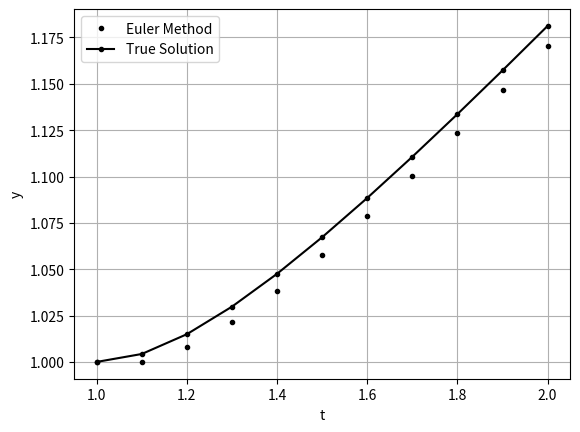

Reproduce this figure in Python.
import numpy as np
import matplotlib.pyplot as plt
def dydx(y,t):
	return y/t-(y/t)**2
def soln(t):
	return t/(1+np.log(t))
	
def euler(t_range,y_initial,dydx):
	y=np.zeros_like(t_range)
	y[0]=y_initial
	h=t_range[1]-t_range[0]
	for i in range(np.size(t_range)-1):
		y[i+1]=y[i]+h*dydx(y[i],t_range[i])
	return y
h=0.1
t_range=np.arange(1,2+h,h)
yi=1
y_euler=euler(t_range,yi,dydx)
y_soln=soln(t_range[:])
err=abs(y_euler[:]-y_soln[:])
rel_err=err[:]/y_soln[:]
for i in zip(t_range,y_euler,y_soln,err,rel_err):
	print(i)
err_total=sum(err)
rel_err_total=sum(rel_err)
print("Total Error=",err_total)
print("Total Relative Error=",rel_err_total)

#In order to save memory, I have copied the result from the terminal window and pasted in a text file.

plt.plot(t_range,y_euler,".k",t_range,y_soln,".-k")
plt.xlabel("t")
plt.ylabel("y")
plt.legend(["Euler Method","True Solution"])
plt.grid()
plt.show()
